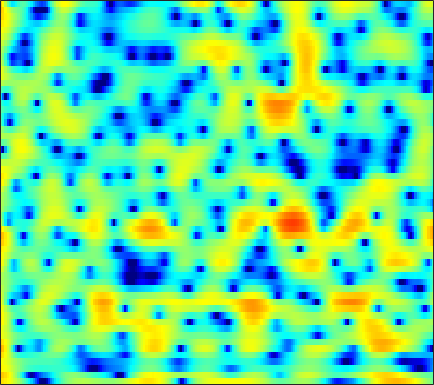

The data file committed next to this chart (first rows):
5.6414, 5.4569, 5.1114, 4.6562, 4.2404, 3.5917, 2.8399, 2.2085, 1.2831, 0.24663, -0.91811, -1.8758, -3.279, -4.8542, -6.167, -8.1813, -10.681, -13.067, -17.7, -25.429, -21.473, -16.382, -12.073, -9.1262
6.62, 6.32, 5.768, 5.038, 4.37, 3.303, 2.017, 0.8944, -0.8539, -2.942, -5.463, -7.718, -11.35, -15.51, -17.52, -16.28, -13.78, -12.28, -10.77, -9.589, -8.543, -7.766, -6.689, -5.575
4.941, 4.645, 4.176, 3.623, 3.157, 2.481, 1.756, 1.191, 0.4329, -0.3056, -0.9903, -1.451, -1.98, -2.402, -2.646, -2.882, -3.041, -3.112, -3.154, -3.149, -3.111, -3.064, -2.983, -2.892
4.633, 4.269, 3.72, 3.117, 2.64, 1.99, 1.34, 0.8656, 0.2667, -0.2749, -0.7467, -1.048, -1.375, -1.626, -1.764, -1.892, -1.971, -2.005, -2.018, -2.015, -2.016, -2.023, -2.051, -2.107
6.021, 5.326, 4.248, 3.018, 2.013, 0.6032, -0.8052, -1.771, -2.802, -3.422, -3.642, -3.62, -3.46, -3.244, -3.075, -2.85, -2.625, -2.439, -2.156, -1.834, -1.494, -1.242, -0.9336, -0.7008
7.492, 6.526, 4.952, 2.982, 1.162, -1.901, -6.128, -10.65, -17.12, -12.29, -8.374, -6.754, -5.649, -5.403, -5.668, -6.535, -7.816, -8.65, -8.695, -7.099, -4.921, -3.393, -1.682, -0.3821
5.88, 5.229, 4.214, 3.054, 2.118, 0.8581, -0.3261, -1.101, -1.933, -2.531, -2.965, -3.257, -3.706, -4.351, -5.005, -6.119, -7.405, -8.225, -8.445, -7.306, -5.486, -4.131, -2.514, -1.22
4.074, 3.674, 3.018, 2.252, 1.63, 0.7941, -0.006642, -0.5444, -1.157, -1.624, -1.968, -2.153, -2.318, -2.418, -2.458, -2.459, -2.411, -2.33, -2.146, -1.857, -1.479, -1.169, -0.7523, -0.3753
4.017, 3.544, 2.708, 1.64, 0.6929, -0.7527, -2.303, -3.408, -4.531, -4.921, -4.537, -3.933, -2.987, -2.066, -1.459, -0.7608, -0.197, 0.146, 0.4995, 0.7427, 0.9075, 0.9733, 0.9627, 0.8474
4.926, 4.283, 3.178, 1.762, 0.4385, -1.797, -4.811, -7.904, -13.62, -14.56, -9.191, -6.269, -3.542, -1.635, -0.5693, 0.478, 1.202, 1.583, 1.908, 2.023, 1.914, 1.726, 1.326, 0.7576
4.882, 4.181, 3.121, 1.974, 1.098, -0.05433, -1.137, -1.812, -2.375, -2.446, -2.083, -1.607, -0.8262, -0.04282, 0.5031, 1.108, 1.524, 1.7, 1.732, 1.529, 1.049, 0.5085, -0.4717, -1.751
4.656, 3.611, 2.084, 0.5455, -0.4858, -1.514, -2.055, -2.147, -1.975, -1.549, -0.9744, -0.4882, 0.1826, 0.831, 1.283, 1.814, 2.234, 2.418, 2.446, 2.232, 1.696, 1.052, -0.1701, -1.899
3.913, 2.136, -0.9131, -5.215, -9.903, -17.72, -12.35, -8.77, -6.077, -4.53, -3.481, -2.795, -1.846, -0.7971, 0.02211, 1.083, 2.021, 2.603, 3.169, 3.443, 3.439, 3.225, 2.658, 1.819
3.102, 1.791, -0.2163, -2.453, -4.042, -5.616, -6.464, -6.848, -7.497, -8.718, -10.95, -13.18, -13.72, -9.565, -6.498, -3.336, -1.077, 0.2034, 1.505, 2.403, 2.979, 3.231, 3.34, 3.225
2.309, 1.646, 0.67, -0.3785, -1.196, -2.253, -3.272, -4.103, -5.32, -6.651, -8.044, -8.836, -8.862, -7.423, -5.92, -3.922, -2.17, -1.067, 0.1288, 1.037, 1.68, 2.04, 2.388, 2.57
1.57, 1.178, 0.5781, -0.07383, -0.5917, -1.282, -1.918, -2.332, -2.811, -3.181, -3.382, -3.404, -3.252, -2.87, -2.462, -1.858, -1.238, -0.7749, -0.2263, 0.2569, 0.6728, 0.9283, 1.21, 1.45
1.768, 1.306, 0.5447, -0.2812, -0.8746, -1.571, -2.054, -2.212, -2.2, -2.01, -1.715, -1.462, -1.121, -0.8315, -0.6517, -0.4473, -0.3297, -0.3111, -0.3176, -0.3642, -0.3513, -0.2934, -0.1292, 0.169
3.383, 2.504, 0.909, -1.183, -3.039, -5.58, -6.79, -6.052, -4.094, -2.232, -0.8128, -0.02834, 0.7244, 1.15, 1.262, 1.18, 0.8254, 0.3417, -0.5508, -1.747, -3.084, -3.854, -4.017, -3.044
4.814, 3.832, 2.108, -0.2445, -2.444, -5.698, -7.368, -6.124, -3.579, -1.468, 0.03565, 0.8273, 1.513, 1.859, 1.901, 1.623, 0.9728, 0.215, -1.316, -3.658, -7.397, -11.69, -14.98, -8.603
4.728, 4.085, 3.1, 1.988, 1.169, 0.2437, -0.411, -0.6756, -0.7232, -0.564, -0.3171, -0.1147, 0.08248, 0.1754, 0.1774, 0.01766, -0.3504, -0.7435, -1.445, -2.236, -3.039, -3.503, -3.704, -3.431
5.394, 4.839, 3.997, 3.08, 2.341, 1.355, 0.4223, -0.2391, -0.9782, -1.531, -1.835, -1.902, -1.778, -1.542, -1.352, -1.106, -0.9793, -0.9707, -1.082, -1.27, -1.526, -1.752, -2.025, -2.266
6.697, 6.035, 5, 3.844, 2.86, 1.377, -0.2776, -1.673, -3.741, -5.789, -7.036, -6.942, -5.665, -4.024, -2.962, -1.825, -0.9966, -0.613, -0.3443, -0.3937, -0.6474, -0.9747, -1.6, -2.347
7.317, 6.482, 5.24, 3.874, 2.781, 1.124, -0.8192, -2.588, -5.643, -9.979, -14.98, -13.28, -8.279, -4.935, -3.113, -1.402, -0.2752, 0.2711, 0.6812, 0.6519, 0.2088, -0.4119, -1.721, -3.653
5.785, 4.547, 2.949, 1.512, 0.6345, -0.3023, -1.172, -1.77, -2.567, -3.255, -3.554, -3.447, -2.835, -1.891, -1.13, -0.1008, 0.7571, 1.285, 1.692, 1.847, 1.576, 1.089, 0.02871, -1.643
1.782, -0.8881, -5.248, -8.969, -8.467, -6.008, -4.369, -3.696, -3.317, -3.326, -3.458, -3.552, -3.5, -2.997, -2.377, -1.302, -0.07695, 0.7658, 1.675, 2.339, 2.71, 2.794, 2.688, 2.376
0.5508, -1.641, -4.728, -6.937, -7.016, -6.056, -5.11, -4.817, -4.992, -5.782, -7.401, -9.229, -12.59, -13.79, -10.85, -6.659, -3.535, -1.755, 0.1345, 1.465, 2.43, 2.945, 3.381, 3.617
1.596, 0.6774, -0.4878, -1.504, -2.122, -2.76, -3.364, -3.826, -4.597, -5.671, -7.116, -8.391, -10.02, -10.2, -8.899, -6.351, -3.889, -2.323, -0.6341, 0.7136, 1.725, 2.307, 2.871, 3.213
1.654, 1.084, 0.2418, -0.6022, -1.239, -2.022, -2.751, -3.23, -3.79, -4.257, -4.594, -4.746, -4.696, -4.36, -3.871, -3.008, -1.997, -1.217, -0.2205, 0.6515, 1.391, 1.825, 2.272, 2.541
1.82, 1.251, 0.2865, -0.8024, -1.694, -2.848, -3.8, -4.301, -4.605, -4.501, -4.148, -3.819, -3.284, -2.707, -2.243, -1.565, -0.8789, -0.3564, 0.3404, 0.9706, 1.524, 1.859, 2.188, 2.366
3.064, 2.336, 0.9873, -0.8813, -2.662, -5.695, -9.162, -10.84, -9.647, -7.124, -5.15, -4.045, -3.008, -2.229, -1.776, -1.206, -0.6011, -0.1243, 0.5355, 1.229, 1.828, 2.221, 2.577, 2.74
5.01, 4.325, 3.062, 1.27, -0.4379, -3.363, -6.609, -8.159, -7.278, -5.25, -3.755, -3.102, -2.755, -2.909, -3.184, -3.566, -3.442, -2.846, -1.581, -0.2057, 1.01, 1.714, 2.368, 2.663
5.376, 4.989, 4.285, 3.402, 2.65, 1.62, 0.6792, 0.1136, -0.4216, -0.8425, -1.301, -1.862, -3.025, -5.038, -7.409, -13.24, -28.69, -14.09, -7.29, -3.791, -1.598, -0.5324, 0.3843, 0.8094
4.202, 4.037, 3.735, 3.386, 3.087, 2.685, 2.249, 1.911, 1.425, 0.871, 0.1786, -0.4621, -1.521, -2.838, -3.902, -5.231, -5.84, -5.54, -4.581, -3.438, -2.492, -1.963, -1.521, -1.37
2.254, 2.165, 2.134, 2.215, 2.303, 2.423, 2.478, 2.466, 2.341, 2.098, 1.709, 1.35, 0.7629, 0.1349, -0.3629, -0.9502, -1.433, -1.687, -1.911, -2.073, -2.26, -2.417, -2.729, -3.106
-1.714, -1.958, -1.372, -0.2392, 0.6812, 1.721, 2.522, 2.941, 3.283, 3.385, 3.295, 3.107, 2.726, 2.231, 1.791, 1.175, 0.5179, -0.02185, -0.7265, -1.488, -2.312, -3.036, -4.124, -5.358
-13.46, -25.05, -8.112, -2.935, -0.6504, 1.439, 2.806, 3.505, 4.105, 4.379, 4.383, 4.211, 3.796, 3.158, 2.584, 1.672, 0.6844, -0.09129, -1.125, -2.156, -3.216, -4.165, -5.747, -8.115
-0.978, -1.305, -0.8297, 0.2139, 1.087, 2.164, 3.03, 3.523, 3.954, 4.136, 4.028, 3.767, 3.151, 2.204, 1.278, -0.2874, -2.148, -3.568, -5.278, -6.12, -6.23, -6.078, -6.128, -6.595
1.945, 1.59, 1.326, 1.295, 1.447, 1.757, 2.179, 2.485, 2.81, 2.965, 2.88, 2.634, 1.984, 0.9351, -0.2109, -2.325, -5.509, -9.05, -18.61, -19.72, -10.65, -7.658, -5.321, -3.892
0.873, 0.03397, -1.07, -1.84, -2.064, -1.77, -1.022, -0.3467, 0.4908, 1.099, 1.44, 1.475, 1.238, 0.6799, 0.03502, -1.066, -2.417, -3.433, -4.441, -4.551, -3.814, -2.96, -1.766, -0.7024
-1.949, -3.794, -7.297, -12.58, -16.27, -11.43, -6.85, -4.561, -2.457, -1.098, -0.2316, 0.1223, 0.3278, 0.2624, 0.0975, -0.1921, -0.4954, -0.6964, -0.7868, -0.6239, -0.265, 0.1237, 0.732, 1.348
-2.341, -3.761, -5.881, -7.801, -8.417, -7.552, -5.648, -4.26, -2.725, -1.615, -0.928, -0.6358, -0.5073, -0.6223, -0.7734, -1.015, -1.135, -1.105, -0.8233, -0.3572, 0.27, 0.7694, 1.428, 2.03
-1.343, -2.073, -2.805, -3.161, -3.169, -2.767, -2.105, -1.545, -0.8658, -0.374, -0.2041, -0.2901, -0.7655, -1.614, -2.495, -3.844, -4.843, -4.817, -3.774, -2.163, -0.5655, 0.4581, 1.558, 2.369
-2.515, -3.643, -4.483, -4.179, -3.332, -1.964, -0.6909, 0.1082, 0.8786, 1.281, 1.308, 1.015, 0.1555, -1.373, -3.194, -7.112, -15.54, -19.38, -8.371, -3.592, -0.7997, 0.6504, 1.974, 2.805
-5.768, -10.13, -25.88, -11.7, -6.826, -3.115, -0.8364, 0.3206, 1.365, 1.94, 2.135, 2.032, 1.611, 0.8543, 0.115, -0.9005, -1.679, -1.756, -1.227, -0.2865, 0.6592, 1.224, 1.745, 2.006
-1.441, -2.285, -2.949, -2.73, -2.081, -0.9854, 0.01956, 0.6502, 1.298, 1.734, 1.948, 2.006, 1.946, 1.76, 1.593, 1.359, 1.169, 1.049, 0.9463, 0.8785, 0.7262, 0.4945, 0.03099, -0.6357
2.008, 1.592, 1.135, 0.8547, 0.7851, 0.7713, 0.8585, 0.9499, 1.067, 1.172, 1.25, 1.3, 1.345, 1.403, 1.445, 1.468, 1.478, 1.42, 1.264, 0.9202, 0.312, -0.3633, -1.693, -3.675
3.818, 3.232, 2.465, 1.751, 1.25, 0.6832, 0.2453, -0.02072, -0.3045, -0.5282, -0.6416, -0.6655, -0.5456, -0.2533, 0.0397, 0.5046, 0.9379, 1.223, 1.429, 1.362, 0.9754, 0.4381, -0.6966, -2.414
3.957, 2.941, 1.47, -0.04437, -1.126, -2.271, -3.097, -3.55, -4.066, -4.647, -5.325, -5.76, -5.851, -5.091, -4, -2.297, -0.7348, 0.251, 1.258, 1.933, 2.264, 2.285, 2.066, 1.617
2.49, 0.7984, -2.012, -5.617, -8.797, -11.97, -11.51, -10.42, -9.691, -10.07, -12.12, -15.22, -26.9, -17.62, -11.23, -6.391, -3.136, -1.355, 0.4718, 1.816, 2.751, 3.212, 3.586, 3.731
1.502, -0.215, -3.115, -6.871, -10.27, -13.66, -13.14, -11.96, -11.03, -10.88, -11.26, -11.59, -11.46, -10.12, -8.469, -5.902, -3.52, -1.914, -0.1002, 1.351, 2.47, 3.118, 3.73, 4.087
1.947, 0.8433, -0.8839, -2.763, -4.157, -5.85, -7.267, -8.172, -9.276, -10.31, -10.88, -10.93, -10.28, -8.867, -7.485, -5.518, -3.552, -2.179, -0.557, 0.8155, 1.939, 2.618, 3.299, 3.733
2.839, 2.143, 1.015, -0.3075, -1.405, -3.024, -4.865, -6.451, -8.984, -12.36, -17.25, -20.63, -16.76, -11.81, -9.104, -6.298, -4.05, -2.659, -1.062, 0.2621, 1.34, 1.996, 2.686, 3.161
3.63, 3.186, 2.394, 1.369, 0.4617, -0.9515, -2.607, -4.029, -6.218, -8.719, -11.12, -12.1, -11.35, -9.261, -7.617, -5.648, -4.014, -2.925, -1.657, -0.5624, 0.3737, 0.9805, 1.655, 2.165
4.321, 4.026, 3.433, 2.642, 1.934, 0.8471, -0.3538, -1.305, -2.598, -3.801, -4.809, -5.333, -5.664, -5.607, -5.361, -4.898, -4.283, -3.77, -3.037, -2.252, -1.444, -0.8544, -0.1195, 0.523
5.175, 4.872, 4.303, 3.588, 2.962, 2.062, 1.091, 0.3281, -0.6976, -1.715, -2.732, -3.458, -4.352, -5.155, -5.692, -6.238, -6.496, -6.498, -6.168, -5.511, -4.605, -3.826, -2.732, -1.66
6.074, 5.584, 4.817, 3.959, 3.286, 2.385, 1.478, 0.7913, -0.154, -1.196, -2.336, -3.327, -4.882, -6.75, -8.365, -10.58, -12.48, -13.13, -12.81, -11.73, -10.14, -8.602, -6.373, -4.236
6.615, 5.728, 4.425, 3.079, 2.155, 1.088, 0.319, -0.09549, -0.5962, -1.212, -2.088, -3.005, -4.757, -7.304, -9.982, -15.25, -26.27, -30.07, -21.99, -21.95, -22.56, -16.94, -10.26, -5.786
6.067, 4.532, 2.074, -0.8785, -3.26, -5.517, -5.191, -4.025, -2.607, -1.739, -1.558, -1.798, -2.583, -3.892, -5.182, -7.124, -9.037, -10.17, -11.2, -11.71, -10.93, -8.952, -5.597, -2.515
